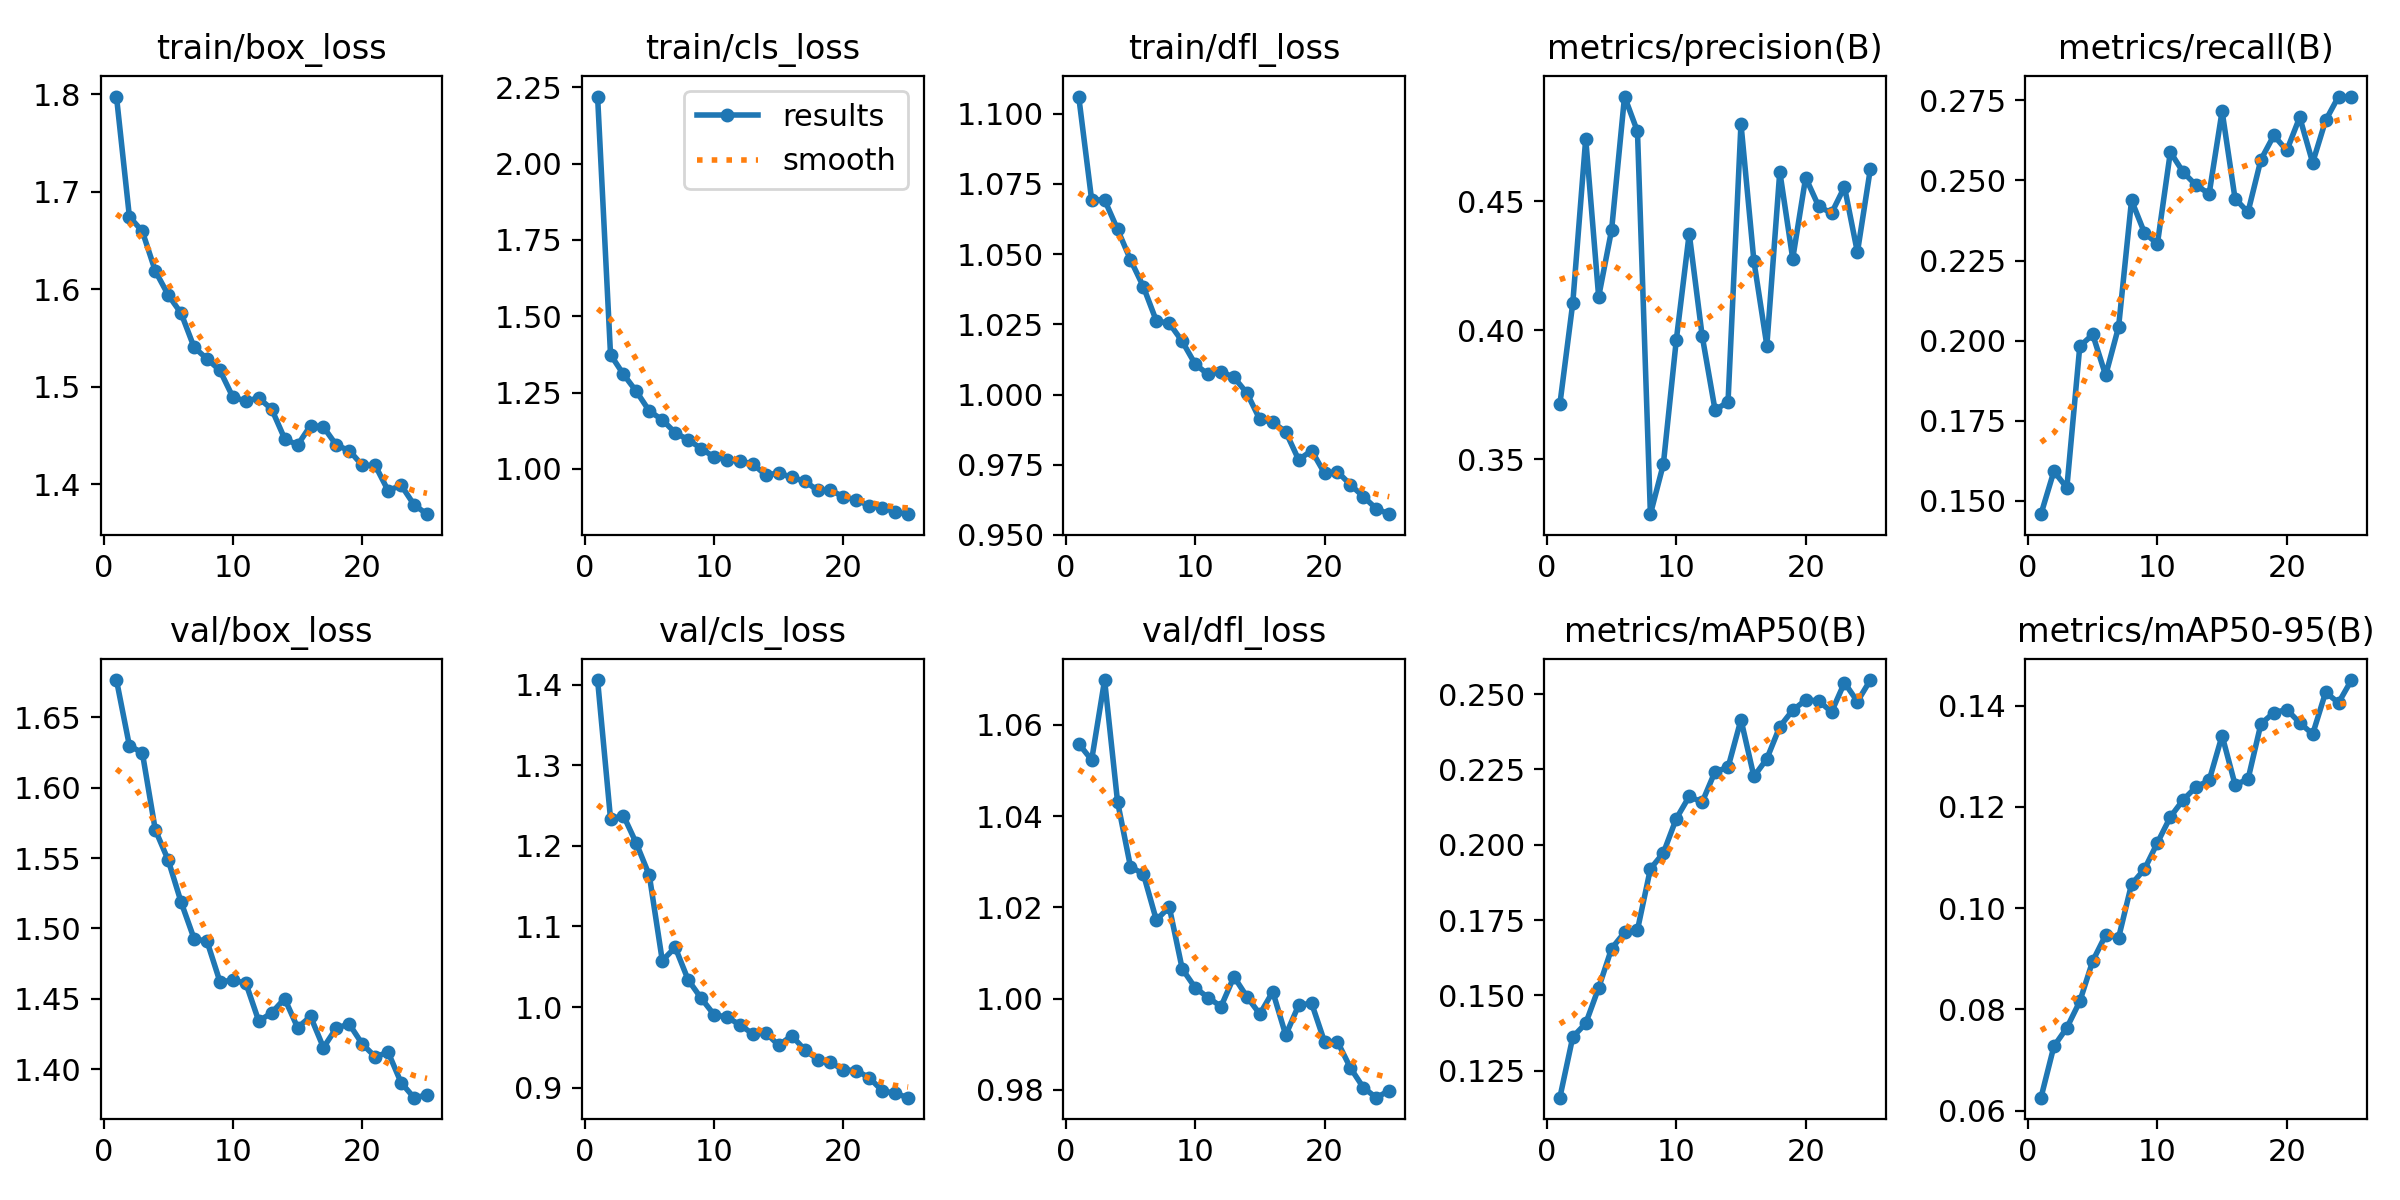

Source data for this figure (header and first rows):
epoch, time, train/box_loss, train/cls_loss, train/dfl_loss, metrics/precision(B), metrics/recall(B), metrics/mAP50(B), metrics/mAP50-95(B), val/box_loss, val/cls_loss, val/dfl_loss, lr/pg0, lr/pg1, lr/pg2
1, 37.27, 1.798, 2.22, 1.106, 0.3713, 0.1458, 0.1161, 0.06255, 1.677, 1.406, 1.056, 0.0003017, 0.0003017, 0.0003017
2, 73.22, 1.674, 1.374, 1.069, 0.4106, 0.1592, 0.1362, 0.0727, 1.63, 1.233, 1.052, 0.0005808, 0.0005808, 0.0005808
3, 114.4, 1.659, 1.309, 1.069, 0.4743, 0.154, 0.1407, 0.07636, 1.625, 1.237, 1.07, 0.0008358, 0.0008358, 0.0008358
4, 158.2, 1.619, 1.254, 1.059, 0.413, 0.1982, 0.1525, 0.08157, 1.57, 1.203, 1.043, 0.000801, 0.000801, 0.000801
5, 202, 1.594, 1.189, 1.048, 0.4389, 0.2019, 0.1656, 0.08956, 1.549, 1.163, 1.029, 0.000765, 0.000765, 0.000765
6, 243.4, 1.575, 1.16, 1.038, 0.4906, 0.1892, 0.1709, 0.09468, 1.519, 1.058, 1.027, 0.000729, 0.000729, 0.000729
7, 279.6, 1.541, 1.118, 1.026, 0.477, 0.2043, 0.1717, 0.09416, 1.493, 1.074, 1.017, 0.000693, 0.000693, 0.000693
8, 315, 1.529, 1.095, 1.025, 0.3288, 0.2438, 0.192, 0.1047, 1.491, 1.034, 1.02, 0.000657, 0.000657, 0.000657
9, 350.6, 1.517, 1.067, 1.019, 0.3481, 0.2336, 0.1973, 0.1077, 1.462, 1.011, 1.007, 0.000621, 0.000621, 0.000621
10, 385.7, 1.489, 1.038, 1.011, 0.3962, 0.2302, 0.2087, 0.1129, 1.463, 0.9905, 1.002, 0.000585, 0.000585, 0.000585
11, 426.8, 1.486, 1.03, 1.007, 0.4375, 0.2589, 0.216, 0.118, 1.461, 0.9874, 1, 0.000549, 0.000549, 0.000549
12, 471.9, 1.489, 1.025, 1.008, 0.3979, 0.2525, 0.2141, 0.1214, 1.434, 0.978, 0.9983, 0.000513, 0.000513, 0.000513
13, 515.2, 1.477, 1.016, 1.006, 0.3691, 0.2485, 0.2243, 0.124, 1.44, 0.9666, 1.005, 0.000477, 0.000477, 0.000477
14, 558.3, 1.447, 0.9791, 1.001, 0.3724, 0.2459, 0.2256, 0.1252, 1.45, 0.9682, 1, 0.000441, 0.000441, 0.000441
15, 601.4, 1.44, 0.9865, 0.9911, 0.48, 0.2717, 0.2415, 0.1341, 1.43, 0.9524, 0.9966, 0.0004051, 0.0004051, 0.0004051
16, 651.4, 1.46, 0.9715, 0.9901, 0.4268, 0.2444, 0.2226, 0.1244, 1.437, 0.9645, 1.002, 0.0003691, 0.0003691, 0.0003691
17, 694.1, 1.459, 0.9595, 0.9867, 0.3941, 0.2401, 0.2285, 0.1254, 1.415, 0.9471, 0.992, 0.0003331, 0.0003331, 0.0003331
18, 736.9, 1.44, 0.93, 0.9768, 0.4615, 0.2565, 0.2392, 0.1364, 1.429, 0.9349, 0.9986, 0.0002971, 0.0002971, 0.0002971
19, 778.8, 1.435, 0.9295, 0.98, 0.4278, 0.2641, 0.2447, 0.1386, 1.432, 0.9312, 0.999, 0.0002611, 0.0002611, 0.0002611
20, 821.8, 1.42, 0.9085, 0.972, 0.4592, 0.2594, 0.248, 0.1392, 1.418, 0.922, 0.9905, 0.0002251, 0.0002251, 0.0002251
21, 864.3, 1.42, 0.8982, 0.9725, 0.4481, 0.2697, 0.2478, 0.1366, 1.409, 0.9212, 0.9906, 0.0001891, 0.0001891, 0.0001891
22, 904.8, 1.394, 0.8787, 0.9679, 0.4454, 0.2555, 0.2441, 0.1344, 1.412, 0.9123, 0.9848, 0.0001531, 0.0001531, 0.0001531
23, 946.4, 1.399, 0.8722, 0.9637, 0.4556, 0.2687, 0.2538, 0.1426, 1.39, 0.8961, 0.9805, 0.0001171, 0.0001171, 0.0001171
24, 988.3, 1.379, 0.8591, 0.9594, 0.4302, 0.2762, 0.2475, 0.1406, 1.38, 0.8929, 0.9783, 8.10828e-05, 8.10828e-05, 8.10828e-05
25, 1030, 1.37, 0.8513, 0.9574, 0.4625, 0.2759, 0.2547, 0.1451, 1.382, 0.8875, 0.9799, 4.50864e-05, 4.50864e-05, 4.50864e-05
